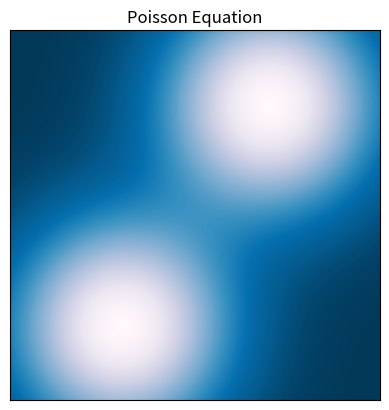

Here is the Python script that generated this plot:
# poissonRelax.py

# Imports
import numpy as np
import matplotlib.pyplot as plt

# Functions
def gaussian(x,y,cx,cy):
    '''
    Return Gaussian value at (x,y) while centered at (cx,cy)
    '''

    # Variables
    A = 1.0
    sigX = 2.0
    sigY = 2.0

    # Calculate terms
    term1 = ((x-cx)*(x-cx))/(2.0*sigX*sigX)
    term2 = ((y-cy)*(y-cy))/(2.0*sigY*sigY)

    # Return Gaussian
    return A*np.exp(-(term1+term2))

def poissonRelax():
    '''
    Perform relaxation method on Poisson equation
    '''

    # Variables
    sqExtent = 10
    numGridSide = 500
    gridSize = 1.0*sqExtent/numGridSide
    tol = 0.001                         # Define change tolerance
    diff = 2*tol                        # Difference parameter

    # Function parameters
    centers = [[3.0,8.0],[7.0,2.0]]
    funcVal = 0.0

    # Initialize grid
    grid = np.zeros((numGridSide,numGridSide))

    # Relaxation loop
    while(diff > tol):
        #print 'Diff: ' + str(diff)
        diff = 0.0
        # Loop over grid points
        for index1 in range(numGridSide):
            for index2 in range(numGridSide):
                # Store initial value
                origVal = grid[index2,index1]

                # Calculate X and Y
                X = index1*gridSize
                Y = index2*gridSize

                # Calculate function at position
                funcVal = 0.0

                for centerPos in centers:
                    funcVal += gaussian(X,Y,centerPos[0],centerPos[1])

                # Calculate new grid value
                # Bottom left corner
                if (index2 == 0 and index1 == 0):
                    grid[index2,index1] = (grid[index2+1,index1] +
                                           grid[index2,index1+1] -
                                           gridSize*gridSize*funcVal)*0.25
                # Bottom right corner
                elif (index2 == 0 and index1 == numGridSide-1):
                    grid[index2,index1] = (grid[index2+1,index1] +
                                           grid[index2,index1-1] -
                                           gridSize*gridSize*funcVal)*0.25
                # Top right corner
                elif (index2 == numGridSide-1 and index1 == numGridSide-1):
                    grid[index2,index1] = (grid[index2-1,index1] +
                                           grid[index2,index1-1] -
                                           gridSize*gridSize*funcVal)*0.25
                # Top left corner
                elif (index2 == numGridSide-1 and index1 == 0):
                    grid[index2,index1] = (grid[index2-1,index1] +
                                           grid[index2,index1+1] -
                                           gridSize*gridSize*funcVal)*0.25
                # Left side
                elif (index1 == 0):
                    grid[index2,index1] = (grid[index2+1,index1] +
                                           grid[index2-1,index1] +
                                           grid[index2,index1+1] -
                                           gridSize*gridSize*funcVal)*0.25
                # Right side
                elif (index1 == numGridSide-1):
                    grid[index2,index1] = (grid[index2+1,index1] +
                                           grid[index2-1,index1] +
                                           grid[index2,index1-1] -
                                           gridSize*gridSize*funcVal)*0.25
                # Top side
                elif (index2 == numGridSide-1):
                    grid[index2,index1] = (grid[index2-1,index1] +
                                           grid[index2,index1+1] +
                                           grid[index2,index1-1] -
                                           gridSize*gridSize*funcVal)*0.25
                # Bottom side
                elif (index2 == 0):
                    grid[index2,index1] = (grid[index2+1,index1] +
                                           grid[index2,index1+1] +
                                           grid[index2,index1-1] -
                                           gridSize*gridSize*funcVal)*0.25
                # Center
                else:
                    grid[index2,index1] = (grid[index2+1,index1] +
                                           grid[index2-1,index1] +
                                           grid[index2,index1+1] +
                                           grid[index2,index1-1] -
                                           gridSize*gridSize*funcVal)*0.25

                # Check difference
                if (np.fabs(origVal-grid[index2,index1]) > diff):
                    diff = np.fabs(origVal-grid[index2,index1])

    # Plot results
    plt.imshow(grid, cmap='PuBu')
    plt.title('Poisson Equation')
    plt.xticks([])
    plt.yticks([])
    plt.show()

# Main
if (__name__ == '__main__'):
    poissonRelax()
